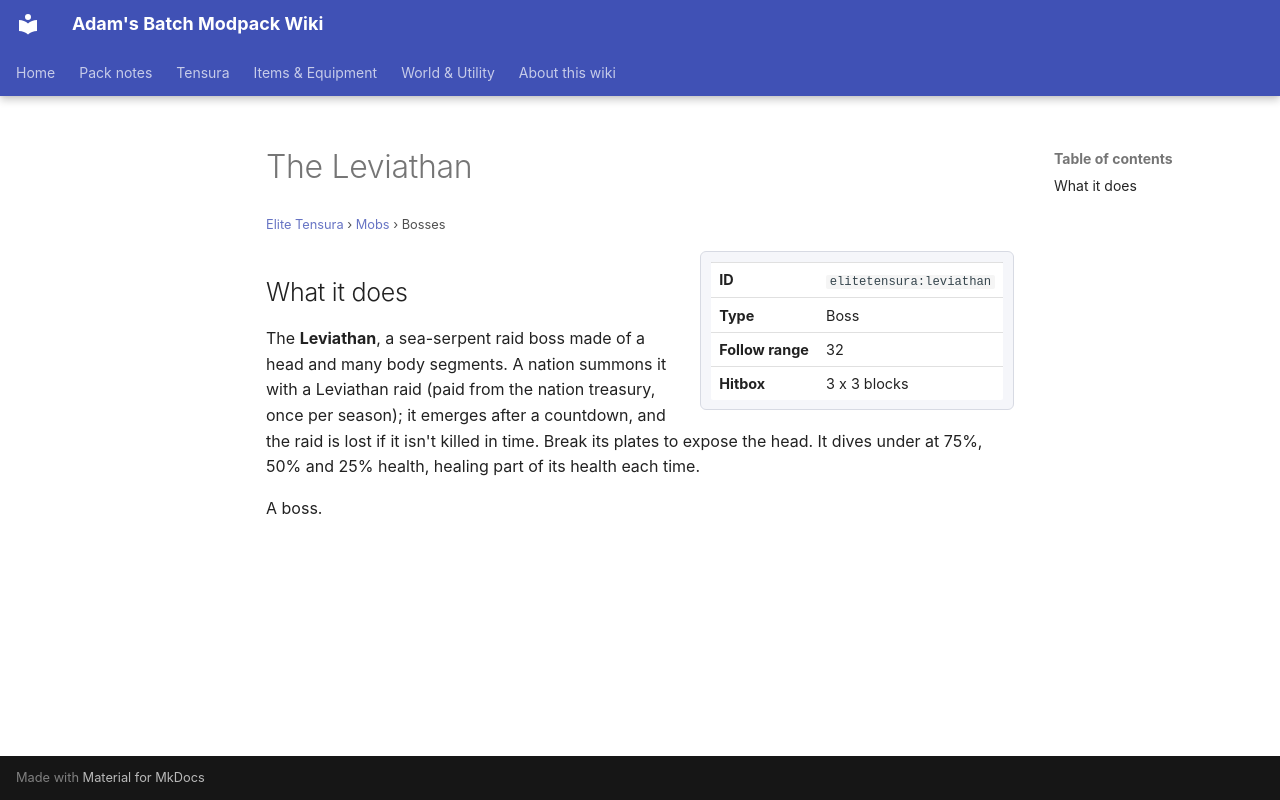

repository: Proteus-Nell/Adams-Batch-MC-Modpack-Wiki · page: elite-tensura/mobs/leviathan/index.html · generator: mkdocs

# The Leviathan

<small>[Elite Tensura](../index.md) &rsaquo; [Mobs](index.md) &rsaquo; Bosses</small>

<div class="infobox" markdown>

| | |
|---|---|
| **ID** | `elitetensura:leviathan` |
| **Type** | Boss |
| **Follow range** | 32 |
| **Hitbox** | 3 x 3 blocks |

</div>

## What it does

The **Leviathan**, a sea-serpent raid boss made of a head and many body segments. A nation summons it with a Leviathan raid (paid from the nation treasury, once per season); it emerges after a countdown, and the raid is lost if it isn't killed in time. Break its plates to expose the head. It dives under at 75%, 50% and 25% health, healing part of its health each time.

A boss.
